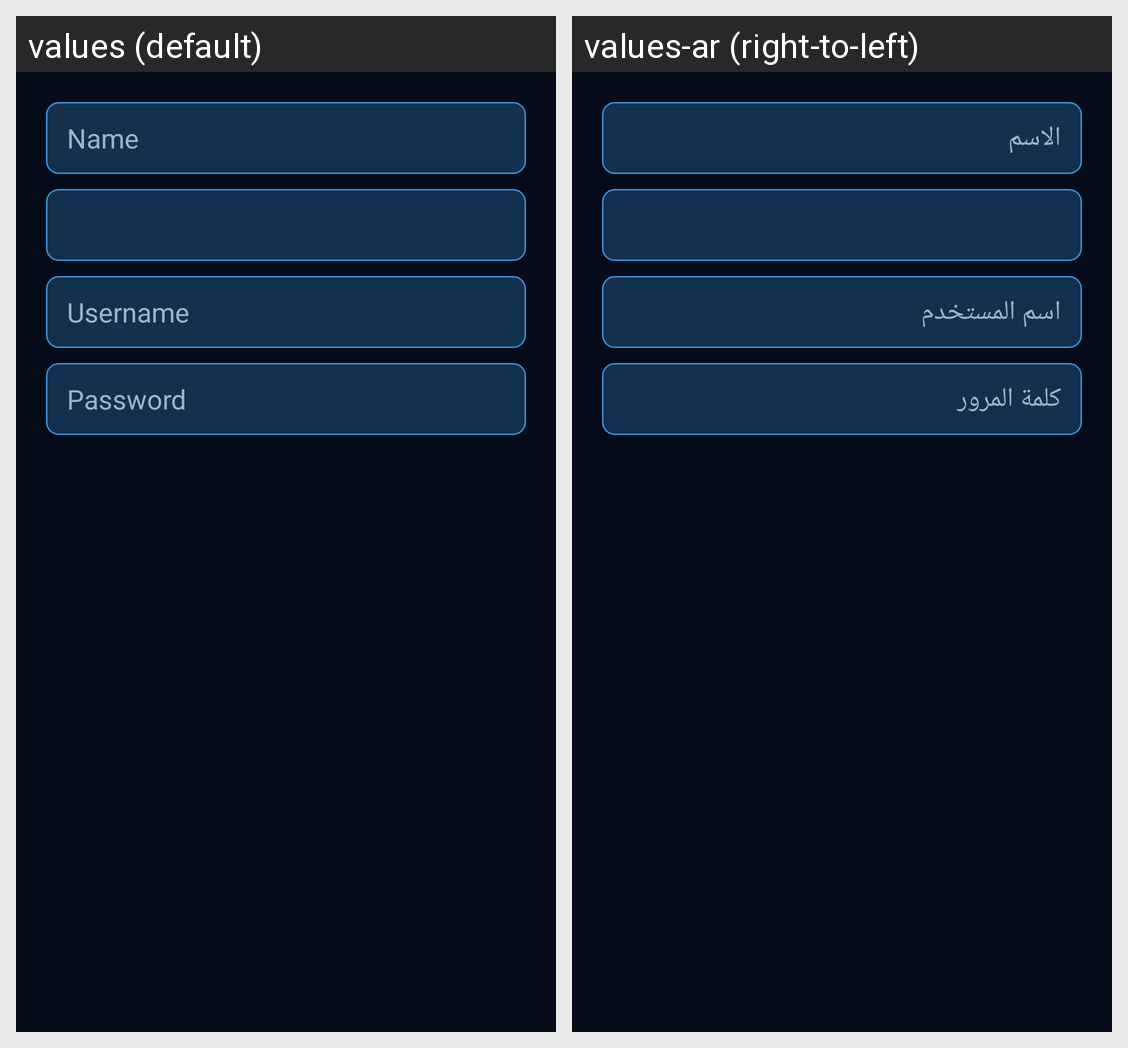

For this localized Android screen grid, give each drawn string resource with its value in every locale shown.
Android screen res/layout/dialog_playlist.xml rendered under 2 locales, left to right: values (default), values-ar (right-to-left). Device: Nexus 5 (rendered at 1080×1920; each locale shown at half size, 540×960, under a caption strip naming it); theme AppTheme.
Strings drawn on this screen, with the default value and each locale's value (text and hints the layout hard-codes, and strings that could not be matched under every locale, appear in the picture but are not listed):

name
  values: Name
  values-ar: الاسم

username
  values: Username
  values-ar: اسم المستخدم

password
  values: Password
  values-ar: كلمة المرور
